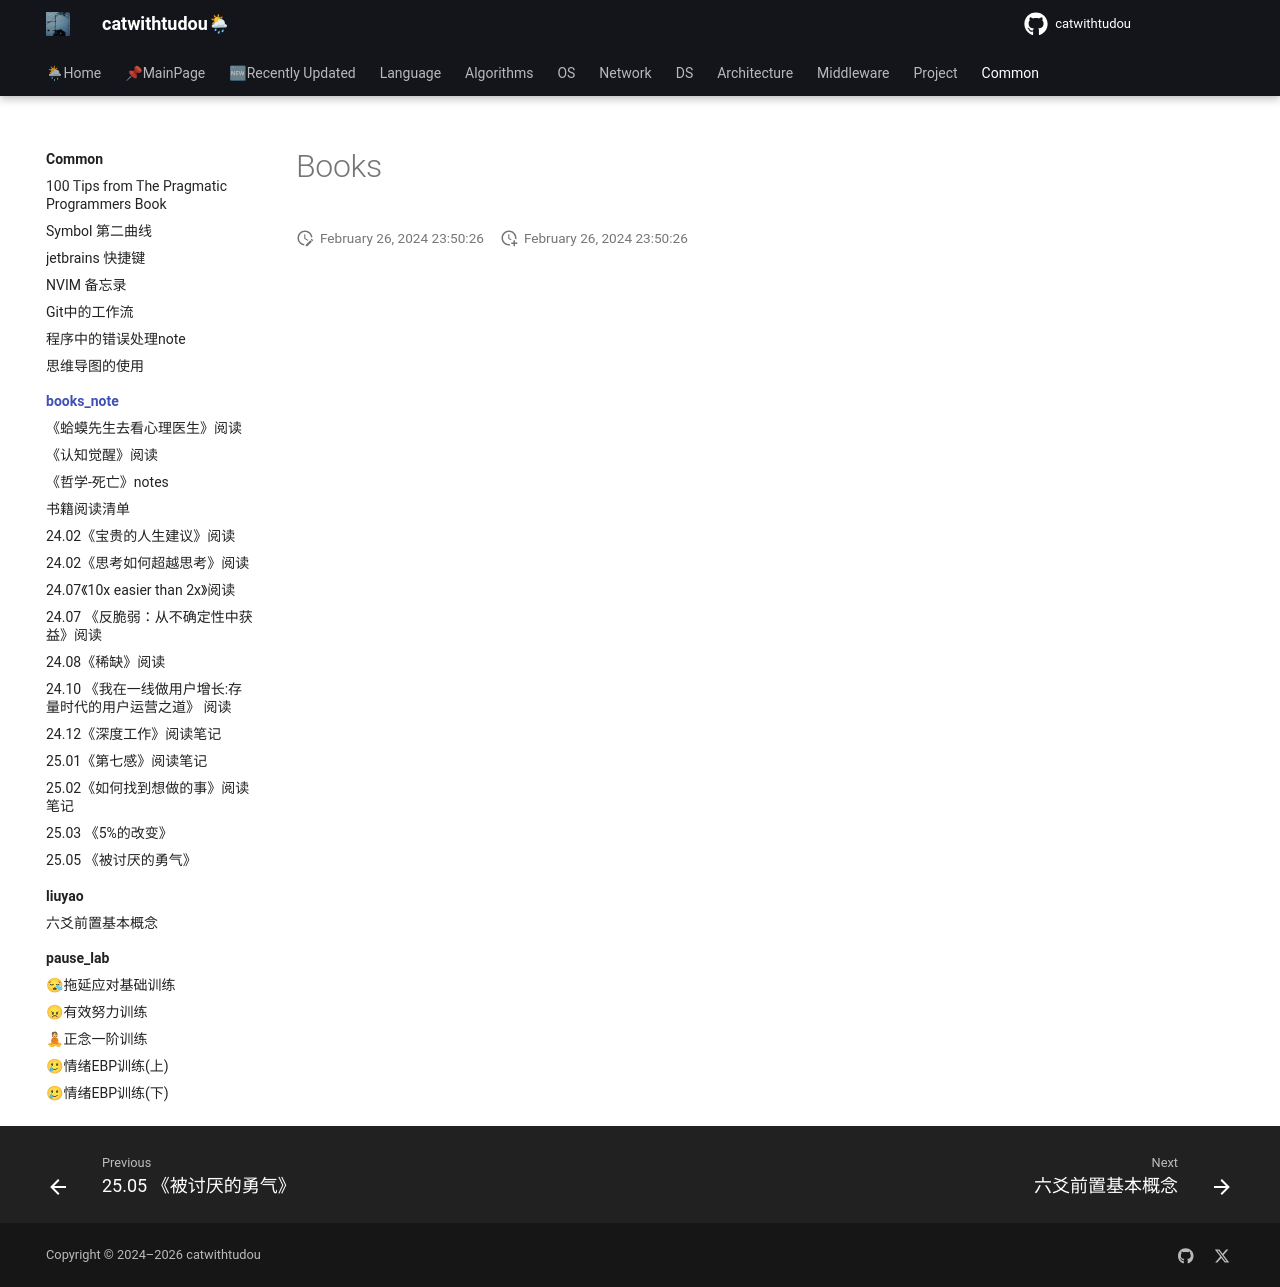

repository: catwithtudou/new_blog · page: common/books_note/index.html · generator: mkdocs

# Books
